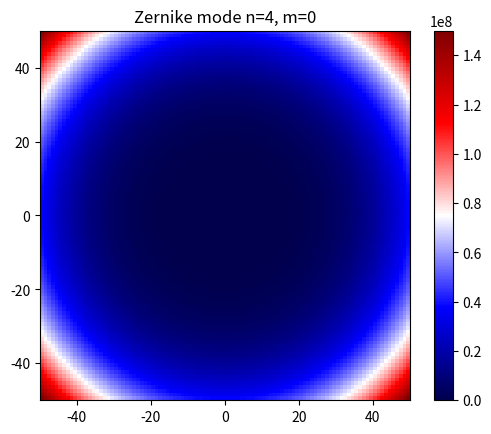

Here is the Python script that generated this plot:
#import pillow
import numpy as np
from math import factorial as ft #saving characters
import matplotlib.pyplot as plt

class Aberration:
    def __init__(self, m: int, n: int):
        #indexes the polynomial
        self.n = n
        self.m = m # can be positive (even zernike) or negative (odd zernike)
    
    def _radial_polynomial(self, r: float): #r
        
        _n = self.n
        _m = abs(self.m) #odd zernike polynomial
        
        if (_n - _m) % 2 != 0: return 0 # odd n-m has radial coeff 0
        
        rad_total = 0
        for k in range(int((_n - _m)/2 + 1)): #k is a dummy variable
            coeff = ((-1) ** k * ft(_n-k)) / (ft(k) * ft((_n + _m)//2 - k) * ft((_n - _m)//2 - k))
            print(coeff)
            term = coeff * r ** (_n - 2*k)
            rad_total += term
        
        return rad_total 
            
    def _zernike(self, r: float, theta: float):
        if self.m > 0: #even 
            return np.cos(self.m * theta) * self._radial_polynomial(r)
        elif self.m < 0: #odd
            return np.sin(self.m * theta) * self._radial_polynomial(r)
        else:
            return self._radial_polynomial(r)
    
    def _kernel(self, w: int, l: int): # I guess width and length are in pixels?
        x = np.linspace(-l/2, l/2, l) #each unit is a pixel
        y = np.linspace(-w/2, w/2, w)
        xval, yval = np.meshgrid(x, y, indexing="ij") #provides the coordinates of the mesh defined by x and y
        
        z = np.zeros((w,l))
        for i in range(w):
            for j in range(l):
                xcoor = xval[i, j]
                ycoor = yval[i, j]
                
                r = np.sqrt(xcoor **2 + ycoor **2 )
                theta = np.arctan2(ycoor, xcoor)
                z[i, j] = self._zernike(r, theta)
        
        print(z)
        plt.imshow(z, cmap='seismic', extent=[-l/2, l/2, -w/2, w/2])
        plt.colorbar()
        plt.title(f"Zernike mode n={self.n}, m={self.m}")
        plt.show()
            
    def _convolve(self, img):
        pass
    
if __name__ == "__main__":
    ab = Aberration(0, 4)
    ab._kernel(100, 100)